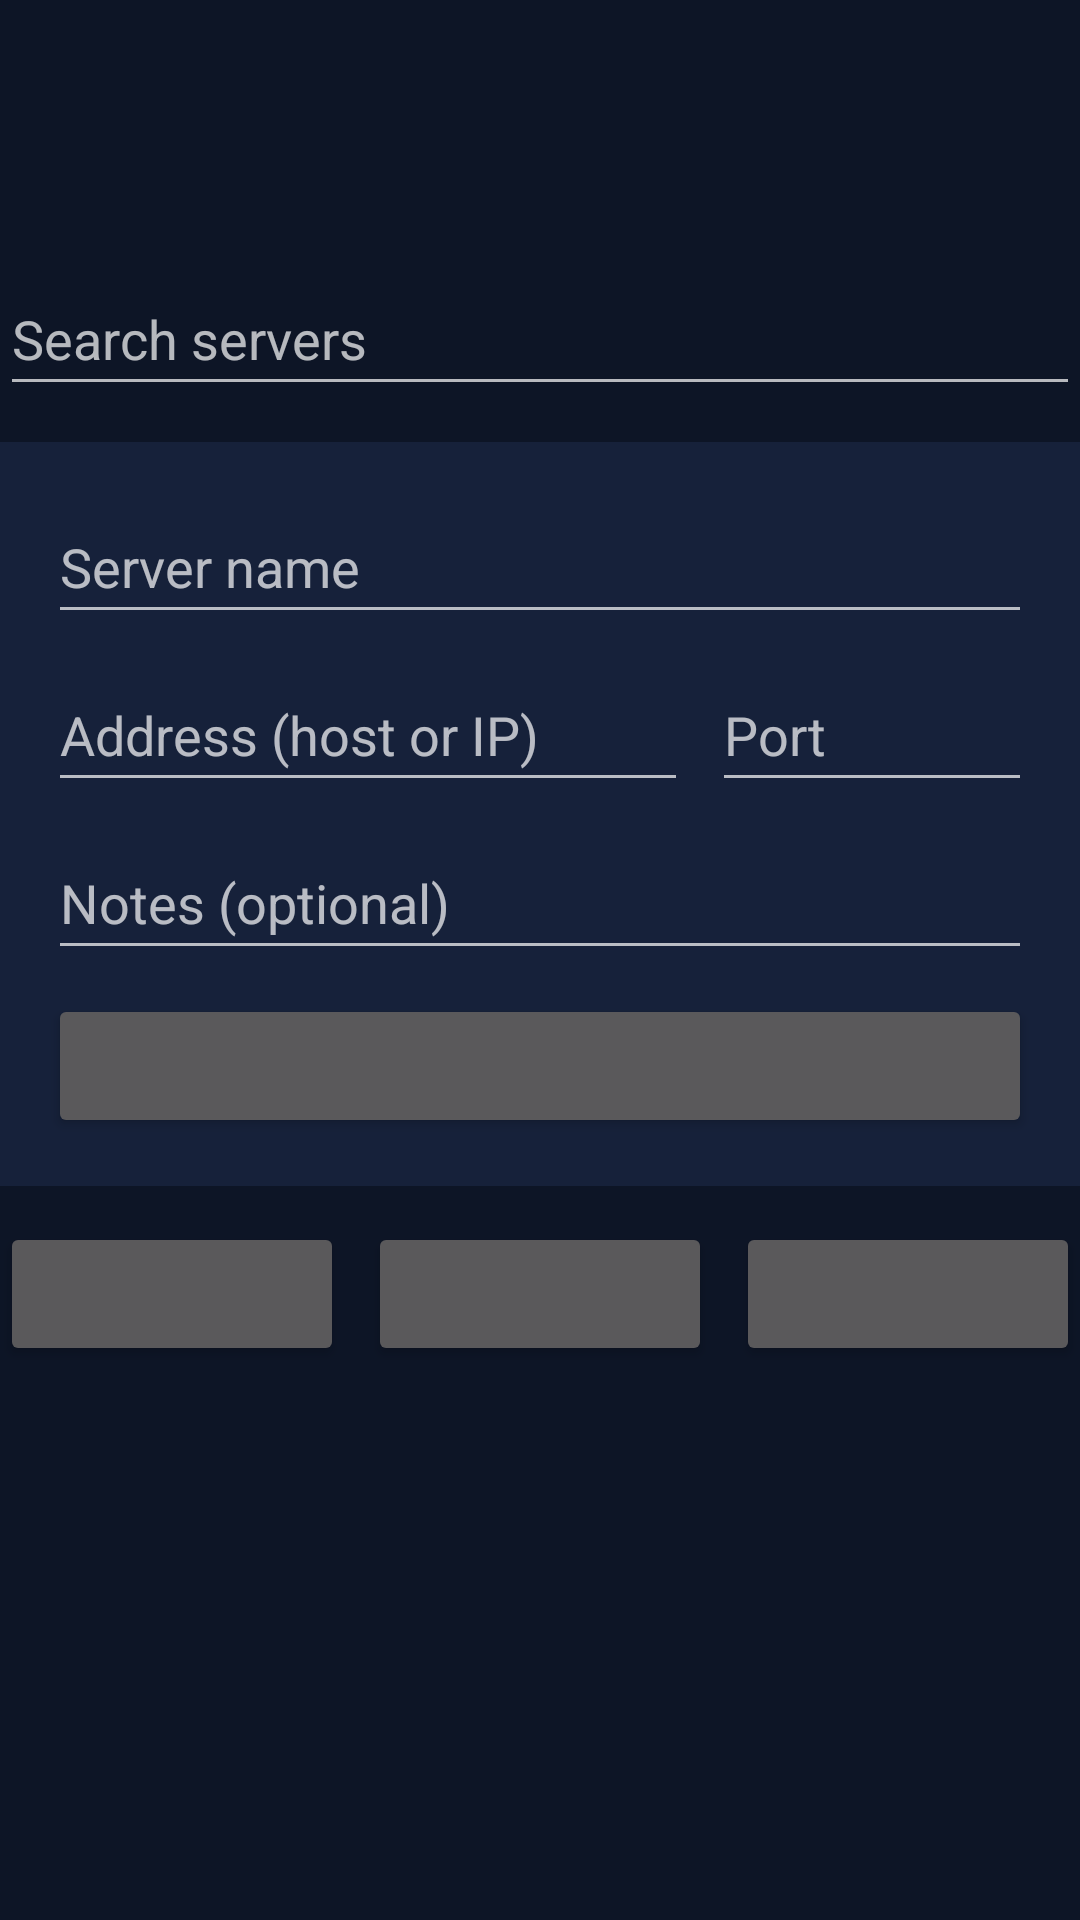

Produce the Android XML layout that renders to this screen, including the resource entries it uses.
<!-- AndroidManifest.xml: application theme Theme.Xykell -->
<!-- res/layout/fragment_servers.xml -->
<?xml version="1.0" encoding="utf-8"?>
<LinearLayout xmlns:android="http://schemas.android.com/apk/res/android"
    android:orientation="vertical"
    android:layout_width="match_parent"
    android:layout_height="wrap_content">

    <TextView
        android:id="@+id/servers_title"
        android:layout_width="wrap_content"
        android:layout_height="wrap_content"
        android:layout_marginTop="16dp"
        android:textSize="24sp"
        android:textStyle="bold"
        android:textColor="@color/xykell_accent" />

    <TextView
        android:id="@+id/servers_body"
        android:layout_width="match_parent"
        android:layout_height="wrap_content"
        android:layout_marginTop="8dp"
        android:textSize="14sp"
        android:textColor="@color/xykell_muted" />

    <EditText
        android:id="@+id/servers_search"
        android:layout_width="match_parent"
        android:layout_height="wrap_content"
        android:layout_marginTop="12dp"
        android:hint="@string/servers_search_hint"
        android:inputType="text"
        android:importantForAutofill="no"
        android:maxLines="1"
        android:minHeight="48dp" />

    <LinearLayout
        android:layout_width="match_parent"
        android:layout_height="wrap_content"
        android:layout_marginTop="12dp"
        android:orientation="vertical"
        android:background="@color/xykell_surface"
        android:padding="16dp">

        <EditText
            android:id="@+id/servers_name"
            android:layout_width="match_parent"
            android:layout_height="wrap_content"
            android:hint="@string/servers_name_hint"
            android:inputType="text"
            android:importantForAutofill="no"
            android:maxLines="1"
            android:minHeight="48dp" />

        <LinearLayout
            android:layout_width="match_parent"
            android:layout_height="wrap_content"
            android:layout_marginTop="8dp"
            android:orientation="horizontal">

            <EditText
                android:id="@+id/servers_address"
                android:layout_width="0dp"
                android:layout_height="wrap_content"
                android:layout_weight="2"
                android:hint="@string/servers_address_hint"
                android:inputType="textUri"
                android:importantForAutofill="no"
                android:maxLines="1"
                android:minHeight="48dp" />

            <EditText
                android:id="@+id/servers_port"
                android:layout_width="0dp"
                android:layout_height="wrap_content"
                android:layout_weight="1"
                android:layout_marginStart="8dp"
                android:hint="@string/servers_port_hint"
                android:inputType="number"
                android:importantForAutofill="no"
                android:maxLines="1"
                android:minHeight="48dp" />
        </LinearLayout>

        <EditText
            android:id="@+id/servers_notes"
            android:layout_width="match_parent"
            android:layout_height="wrap_content"
            android:layout_marginTop="8dp"
            android:hint="@string/servers_notes_hint"
            android:inputType="text"
            android:importantForAutofill="no"
            android:maxLines="2"
            android:minHeight="48dp" />

        <LinearLayout
            android:layout_width="match_parent"
            android:layout_height="wrap_content"
            android:layout_marginTop="8dp"
            android:orientation="horizontal">

            <Button
                android:id="@+id/servers_add"
                android:layout_width="0dp"
                android:layout_height="wrap_content"
                android:layout_weight="1"
                android:minHeight="48dp" />

            <Button
                android:id="@+id/servers_cancel_edit"
                android:layout_width="0dp"
                android:layout_height="wrap_content"
                android:layout_weight="1"
                android:layout_marginStart="8dp"
                android:minHeight="48dp"
                android:visibility="gone" />
        </LinearLayout>
    </LinearLayout>

    <LinearLayout
        android:layout_width="match_parent"
        android:layout_height="wrap_content"
        android:layout_marginTop="12dp"
        android:orientation="horizontal">

        <Button
            android:id="@+id/servers_probe_all"
            android:layout_width="0dp"
            android:layout_height="wrap_content"
            android:layout_weight="1"
            android:minHeight="48dp" />

        <Button
            android:id="@+id/servers_import"
            android:layout_width="0dp"
            android:layout_height="wrap_content"
            android:layout_weight="1"
            android:layout_marginStart="8dp"
            android:minHeight="48dp" />

        <Button
            android:id="@+id/servers_export"
            android:layout_width="0dp"
            android:layout_height="wrap_content"
            android:layout_weight="1"
            android:layout_marginStart="8dp"
            android:minHeight="48dp" />
    </LinearLayout>

    <TextView
        android:id="@+id/servers_status"
        android:layout_width="match_parent"
        android:layout_height="wrap_content"
        android:layout_marginTop="8dp"
        android:textSize="14sp"
        android:textColor="@color/xykell_muted" />

    <TextView
        android:id="@+id/servers_empty"
        android:layout_width="match_parent"
        android:layout_height="wrap_content"
        android:layout_marginTop="12dp"
        android:textSize="14sp"
        android:textColor="@color/xykell_muted" />

    <LinearLayout
        android:id="@+id/servers_rows"
        android:orientation="vertical"
        android:layout_width="match_parent"
        android:layout_height="wrap_content"
        android:layout_marginTop="8dp" />

</LinearLayout>
<!-- resources referenced by this layout -->
<resources>
  <color name="xykell_accent">#4FD8C7</color>
  <color name="xykell_muted">#8A97AD</color>
  <color name="xykell_surface">#16213A</color>
  <string name="servers_address_hint">Address (host or IP)</string>
  <string name="servers_name_hint">Server name</string>
  <string name="servers_notes_hint">Notes (optional)</string>
  <string name="servers_port_hint">Port</string>
  <string name="servers_search_hint">Search servers</string>
  <style name="Theme.Xykell" parent="Theme.AppCompat.NoActionBar">
          <item name="android:windowBackground">@color/xykell_bg</item>
          <item name="android:textColor">@color/xykell_text</item>
          <item name="colorAccent">@color/xykell_accent</item>
      </style>
  <color name="xykell_bg">#0D1526</color>
  <color name="xykell_text">#E8EEF7</color>
</resources>
